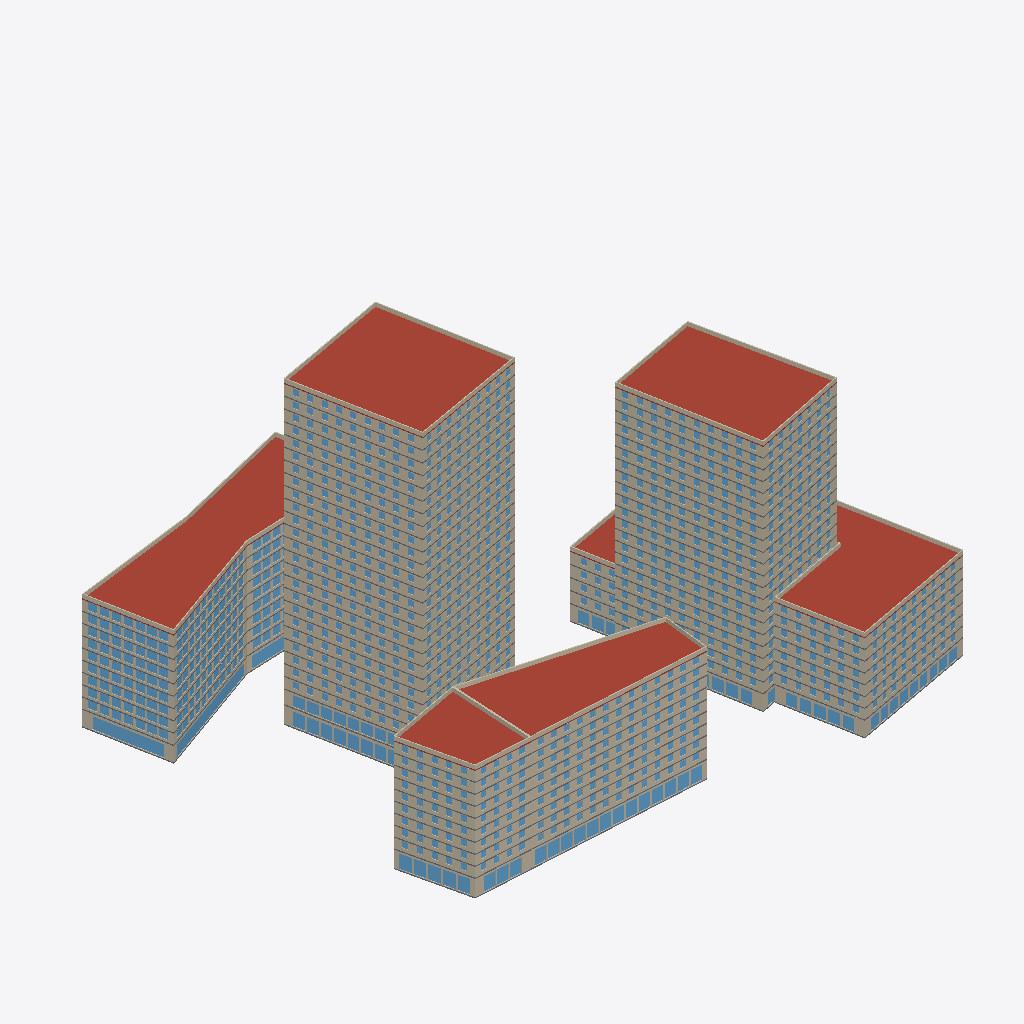
Isometric view of an IFC building model (IFC-SPF (STEP), schema IFC4, length unit metre), seen from the south-west, elements coloured by IFC class (only those large enough to see are counted): 202 walls (beige), 105 windows (light blue), 86 slabs (grey), 7 roofs (red-brown).
Extent 147.9 m × 130.9 m × 88.2 m (x, y, z). Storeys (64): A-P1 at 0.00 m; B-GF at 0.00 m; B2-GF at 0.00 m; B3-GF at 0.00 m; C1-GF at 0.00 m; C2-GF at 0.00 m; D-GF at 0.00 m; B-L1 at 4.50 m; B2-L1 at 4.50 m; B3-L1 at 4.50 m; D-L1 at 4.50 m; A-P2 at 5.00 m; C1-L1 at 5.00 m; C2-L1 at 5.00 m; B-L2 at 7.50 m; B2-L2 at 7.50 m. Elements (3852): 3322 IfcWindow, 432 IfcWall, 91 IfcSlab, 7 IfcRoof.

HEADER;
FILE_DESCRIPTION(('ViewDefinition[DesignTransferView]'),'2;1');
FILE_NAME('/dev/null','2026-11-08T19:30:01+00:00',(''),(''),'IfcOpenShell 0.9.0.post1','IfcOpenShell 0.9.0.post1','Nobody');
FILE_SCHEMA(('IFC4'));
ENDSEC;
DATA;
#1=IFCPROJECT('2Dj2sgFBjEbQjG5fgo2fGE',$,'Panorama Pankrác — existing scheme (v0)',$,$,$,$,(#10),#5);
#12=IFCSITE('1VnA8wu4P3pu4Vh9XZF6DD',$,'Site',$,$,#304,#299,$,$,$,$,$,$,$);
#308=IFCBUILDING('2pfzsjR65CT9Ag9yjdTZQS',$,'Diagrid tower (T2)','Residential / hotel tower',$,$,$,$,$,$,$,$);
#49479=IFCBUILDING('0GVmCMZRn0Be56mf_2XhU2',$,'Green tower (E residential tower)','Residential',$,$,$,$,$,$,$,$);
#88849=IFCBUILDING('3M52X89KPBEu41BG$1INnS',$,'Terraced block (E)','Residential',$,$,$,$,$,$,$,$);
#109751=IFCBUILDING('1GhmNuIh1AovgyiAPz7bDs',$,'Podium north (E)','Residential',$,$,$,$,$,$,$,$);
#116339=IFCBUILDING('2uirjaJP13OAGI1_nFbuW_',$,'Front slab — west head (T5)','Hotel / office',$,$,$,$,$,$,$,$);
#127605=IFCBUILDING('1oj5OGyRv2$OnyoliWSvGA',$,'Front slab — wing (T5)','Hotel / office',$,$,$,$,$,$,$,$);
#146551=IFCBUILDING('2nKLkgaCD2j9J$lcBSWg_h',$,'Butterfly office (T1 bow-tie)','Office',$,$,$,$,$,$,$,$);
#315=IFCBUILDINGSTOREY('1Awsj1MAv0lP_aein7bs$6',$,'A-P1',$,$,#326,$,$,$,0.0);
#2202=IFCBUILDINGSTOREY('2uwkkya1D4luwbEjy2HZ9l',$,'A-P2',$,$,#2212,$,$,$,5.0);
#4088=IFCBUILDINGSTOREY('0bMwbfwhb8SepKAedNyboS',$,'A-L3',$,$,#4098,$,$,$,9.0);
#5974=IFCBUILDINGSTOREY('2rTLvkxVbCeOmTgtaM2kGw',$,'A-L4',$,$,#5984,$,$,$,12.2417);
#7860=IFCBUILDINGSTOREY('2AsQrR_Jv5CO1RZTVueokI',$,'A-L5',$,$,#7870,$,$,$,15.4834);
#9746=IFCBUILDINGSTOREY('020$38TG57juJvO1MjxTbU',$,'A-L6',$,$,#9756,$,$,$,18.7251);
#11632=IFCBUILDINGSTOREY('2L5oBJeZv9e9iwum9ym7wi',$,'A-L7',$,$,#11642,$,$,$,21.9668);
#13518=IFCBUILDINGSTOREY('2CDHEru4rD6v_NbM0soQi3',$,'A-L8',$,$,#13528,$,$,$,25.2085);
#15404=IFCBUILDINGSTOREY('1otIXwARj709aHM5vw02U5',$,'A-L9',$,$,#15414,$,$,$,28.4502);
#17290=IFCBUILDINGSTOREY('1YrY_AUBfBH9LIaoOnV22e',$,'A-L10',$,$,#17300,$,$,$,31.6919);
#19176=IFCBUILDINGSTOREY('1ouTerXML7fOTFd0Uf_Z3f',$,'A-L11',$,$,#19186,$,$,$,34.9336);
#21062=IFCBUILDINGSTOREY('0xDhxSH2z1hhXvZuYBHFdv',$,'A-L12',$,$,#21072,$,$,$,38.1753);
#22948=IFCBUILDINGSTOREY('0D2$LXUHHD6fv7rhvCjE$f',$,'A-L13',$,$,#22958,$,$,$,41.417);
#24834=IFCBUILDINGSTOREY('1BRBIlDK98W8uKCu6ibp8M',$,'A-L14',$,$,#24844,$,$,$,44.6587);
#26720=IFCBUILDINGSTOREY('08nyGxUwzAtxxkp_kweZdg',$,'A-L15',$,$,#26730,$,$,$,47.9004);
#28606=IFCBUILDINGSTOREY('3nWLlovBbF7hUBVq2lxn1c',$,'A-L16',$,$,#28616,$,$,$,51.1421);
#30492=IFCBUILDINGSTOREY('1qEq$xylf7IR8h96HZn6au',$,'A-L17',$,$,#30502,$,$,$,54.3838);
#32378=IFCBUILDINGSTOREY('1TKC58SwnFA8YkmrQMJDF8',$,'A-L18',$,$,#32388,$,$,$,57.6255);
#34264=IFCBUILDINGSTOREY('1sYZ5bdcL37QMYiiaZvDWN',$,'A-L19',$,$,#34274,$,$,$,60.8672);
#36150=IFCBUILDINGSTOREY('0FsMsluBDCxww5N6QktOve',$,'A-L20',$,$,#36160,$,$,$,64.1089);
#38036=IFCBUILDINGSTOREY('2eT0pL3XzCigdE9WRel75w',$,'A-L21',$,$,#38046,$,$,$,67.3506);
#39922=IFCBUILDINGSTOREY('1I8LcsXxL8cwZ7NseYp$j0',$,'A-L22',$,$,#39932,$,$,$,70.5923);
#41808=IFCBUILDINGSTOREY('0uQsep8M52hAOAGHTuRNT2',$,'A-L23',$,$,#41818,$,$,$,73.834);
#43694=IFCBUILDINGSTOREY('1O51Fq9Q95CuQAm2hAv8Dw',$,'A-L24',$,$,#43704,$,$,$,77.0757);
#45580=IFCBUILDINGSTOREY('11LU4Uudf02BtMMCaMZmPJ',$,'A-L25',$,$,#45590,$,$,$,80.3174);
#47466=IFCBUILDINGSTOREY('3jmX8X6KT2mBDyl7KMp9bU',$,'A-L26',$,$,#47476,$,$,$,83.5591);
#49352=IFCBUILDINGSTOREY('1pTTtR2iX2mhug8HTEIGz1',$,'A-Roof',$,$,#49362,$,$,$,86.8008);
#49485=IFCBUILDINGSTOREY('085FHyuLr1OfbOv7NqY2yl',$,'B-GF',$,$,#49496,$,$,$,0.0);
#51132=IFCBUILDINGSTOREY('2kDhING3LD59NSc2Jb8$iY',$,'B-L1',$,$,#51142,$,$,$,4.5);
#52922=IFCBUILDINGSTOREY('1qk0px2BrEWRLkksDWbrtL',$,'B-L2',$,$,#52932,$,$,$,7.5);
#54712=IFCBUILDINGSTOREY('39LqxvjSrEtuIxerW73UQF',$,'B-L3',$,$,#54722,$,$,$,10.5);
#56502=IFCBUILDINGSTOREY('31S2fCEJ536BVXked1GlNK',$,'B-L4',$,$,#56512,$,$,$,13.5);
#58292=IFCBUILDINGSTOREY('3iyimeKdb5HOK7qoEkwCUx',$,'B-L5',$,$,#58302,$,$,$,16.5);
#60082=IFCBUILDINGSTOREY('1szoMp7cX7$PNKBrXH681t',$,'B-L6',$,$,#60092,$,$,$,19.5);
#61872=IFCBUILDINGSTOREY('0UfoYeSYH8cxkQhpIV8mqv',$,'B-L7',$,$,#61882,$,$,$,22.5);
#63662=IFCBUILDINGSTOREY('3H1MVuzlb36epYLVu$G1BR',$,'B-L8',$,$,#63672,$,$,$,25.5);
#65452=IFCBUILDINGSTOREY('0DJcxiaAz9pQfGIj1vm2qF',$,'B-L9',$,$,#65462,$,$,$,28.5);
#67242=IFCBUILDINGSTOREY('2MpUmIzin9i9wPP03L$yMr',$,'B-L10',$,$,#67252,$,$,$,31.5);
#69032=IFCBUILDINGSTOREY('3avVD2ev1FugewG53r9Lhp',$,'B-L11',$,$,#69042,$,$,$,34.5);
#70822=IFCBUILDINGSTOREY('0kJcOPzN13aQiBbtoiuB7o',$,'B-L12',$,$,#70832,$,$,$,37.5);
#72612=IFCBUILDINGSTOREY('02K1t4$dbAJx9NtVlPU1bv',$,'B-L13',$,$,#72622,$,$,$,40.5);
#74402=IFCBUILDINGSTOREY('230wX6A$fEiR7lN9y3fCEt',$,'B-L14',$,$,#74412,$,$,$,43.5);
#76192=IFCBUILDINGSTOREY('0nLYlW7a11fRO0hyeiAcPe',$,'B-L15',$,$,#76202,$,$,$,46.5);
#77982=IFCBUILDINGSTOREY('3utXjJ_114Th$GUur_Z_hg',$,'B-L16',$,$,#77992,$,$,$,49.5);
#79772=IFCBUILDINGSTOREY('1NU1XHsGv0_Aq9Q0qbOvSP',$,'B-L17',$,$,#79782,$,$,$,52.5);
#81562=IFCBUILDINGSTOREY('2P0cxw7TX23uMfbVRaGTsw',$,'B-L18',$,$,#81572,$,$,$,55.5);
#83352=IFCBUILDINGSTOREY('3_Slk2Z$j5OhYxDYaDMrG6',$,'B-L19',$,$,#83362,$,$,$,58.5);
#85142=IFCBUILDINGSTOREY('1laqoU9vP6OhJV71SysgF_',$,'B-L20',$,$,#85152,$,$,$,61.5);
#86932=IFCBUILDINGSTOREY('2qv5btXgD6N9aFHoPIF77m',$,'B-L21',$,$,#86942,$,$,$,64.5);
#88722=IFCBUILDINGSTOREY('3O$so6JfT9dv$1AxUOaVRm',$,'B-Roof',$,$,#88732,$,$,$,67.5);
#88855=IFCBUILDINGSTOREY('1QPfu90iv8W9O030TxVccB',$,'B2-GF',$,$,#88866,$,$,$,0.0);
#91320=IFCBUILDINGSTOREY('1J3NDVbIH8HAf5QySYv8AT',$,'B2-L1',$,$,#91330,$,$,$,4.5);
#93928=IFCBUILDINGSTOREY('3hWPjGGYv1jhl$ybPVtyHQ',$,'B2-L2',$,$,#93938,$,$,$,7.5);
#96536=IFCBUILDINGSTOREY('0v17M_l4nB$OzbzVrbkzCx',$,'B2-L3',$,$,#96546,$,$,$,10.5);
#99144=IFCBUILDINGSTOREY('1pUWTujVH9qQz56BckEMYX',$,'B2-L4',$,$,#99154,$,$,$,13.5);
#101752=IFCBUILDINGSTOREY('049BKrwqH96vcaWID9nLfc',$,'B2-L5',$,$,#101762,$,$,$,16.5);
#104360=IFCBUILDINGSTOREY('2CcmHSdSL1R9jleCWSBJZ0',$,'B2-L6',$,$,#104370,$,$,$,19.5);
#106968=IFCBUILDINGSTOREY('03WA9nUQT7QQDnQJbEbLJB',$,'B2-L7',$,$,#106978,$,$,$,22.5);
#109576=IFCBUILDINGSTOREY('002PBZgW93Fu4orjaY5S9E',$,'B2-Roof',$,$,#109586,$,$,$,25.5);
#109757=IFCBUILDINGSTOREY('0l8cClILD4zxxbXn_K0a0c',$,'B3-GF',$,$,#109768,$,$,$,0.0);
#110972=IFCBUILDINGSTOREY('35YvSwF4f7Nu9uNneNZXPx',$,'B3-L1',$,$,#110982,$,$,$,4.5);
#112282=IFCBUILDINGSTOREY('3yn5Jx1HH8$B_5mmTUqhRu',$,'B3-L2',$,$,#112292,$,$,$,7.825);
#113592=IFCBUILDINGSTOREY('1OUQJrGgjBywI5YbsdrxLx',$,'B3-L3',$,$,#113602,$,$,$,11.15);
#114902=IFCBUILDINGSTOREY('1qBPMyOuP7CumkCRucNg3o',$,'B3-L4',$,$,#114912,$,$,$,14.475);
#49363=IFCROOF('2_rxWbYifB$wBM8WDt52sK',$,'A roof slab',$,$,#49386,#49375,$,.FLAT_ROOF.);
#175913=IFCROOF('1GTEeovQrEofFv9EP1RO_Q',$,'D roof slab',$,$,#175938,#175927,$,.FLAT_ROOF.);
#88733=IFCROOF('1u9ip9bSfF_RgqlJOIJRZy',$,'B roof slab',$,$,#88756,#88745,$,.FLAT_ROOF.);
#146435=IFCROOF('103UWNzwv7sBs1dmyPTF_z',$,'C2 roof slab',$,$,#146458,#146447,$,.FLAT_ROOF.);
#109587=IFCROOF('0D78wEZTr09e5e$zqkuu9s',$,'B2 roof slab',$,$,#109612,#109601,$,.FLAT_ROOF.);
#127489=IFCROOF('3D_dXYcmD0_vOWfGRgSE9M',$,'C1 roof slab',$,$,#127512,#127501,$,.FLAT_ROOF.);
#143029=IFCWALL('3usZL$2mP2ju50Rv09X3Ww',$,'C2-L8 ext wall 2',$,$,#143051,#143041,$,.SOLIDWALL.);
#129827=IFCWALL('0TuhRdk8fFyPAKBCboeMKG',$,'C2-L1 ext wall 2',$,$,#129849,#129839,$,.SOLIDWALL.);
#131713=IFCWALL('1ztAxZyrn3lBCRHjxWZqCc',$,'C2-L2 ext wall 2',$,$,#131735,#131725,$,.SOLIDWALL.);
#133599=IFCWALL('1tVTzuTtL2DvOCf8b_GqaB',$,'C2-L3 ext wall 2',$,$,#133621,#133611,$,.SOLIDWALL.);
#135485=IFCWALL('0jt0vpnI1AMgmKOCLViXPP',$,'C2-L4 ext wall 2',$,$,#135507,#135497,$,.SOLIDWALL.);
#137371=IFCWALL('3wTzwS1fX2jgq2YcMxYqP4',$,'C2-L5 ext wall 2',$,$,#137393,#137383,$,.SOLIDWALL.);
#139257=IFCWALL('3kBY8_66v058O_jaTutcN3',$,'C2-L6 ext wall 2',$,$,#139279,#139269,$,.SOLIDWALL.);
#141143=IFCWALL('0CbZsSXl9CB9i61bNlsvGl',$,'C2-L7 ext wall 2',$,$,#141165,#141155,$,.SOLIDWALL.);
#144915=IFCWALL('3800LZIGf8IRFlRBdz3ohQ',$,'C2-L9 ext wall 2',$,$,#144937,#144927,$,.SOLIDWALL.);
#26786=IFCWALL('064pvidSbBh9WSvFm7FwBp',$,'A-L15 ext wall 1',$,$,#26808,#26798,$,.SOLIDWALL.);
#34330=IFCWALL('26b2rPWTH1qRwX1dHPLxN1',$,'A-L19 ext wall 1',$,$,#34352,#34342,$,.SOLIDWALL.);
#47532=IFCWALL('2$P8fJNFj51QHB0zjR_FSt',$,'A-L26 ext wall 1',$,$,#47554,#47544,$,.SOLIDWALL.);
#13584=IFCWALL('2lwG90T9X29xpcjBGqD3jz',$,'A-L8 ext wall 1',$,$,#13606,#13596,$,.SOLIDWALL.);
#17356=IFCWALL('1vPXGPfRr5bebCSiJgnFN2',$,'A-L10 ext wall 1',$,$,#17378,#17368,$,.SOLIDWALL.);
#19242=IFCWALL('19O7yhI4rDPRTOQi0kto8C',$,'A-L11 ext wall 1',$,$,#19264,#19254,$,.SOLIDWALL.);
#28672=IFCWALL('02G6Ri0qPEcxeBISwFXSoJ',$,'A-L16 ext wall 1',$,$,#28694,#28684,$,.SOLIDWALL.);
#39988=IFCWALL('39oMXj5YvFzxTb2HW_Z7k5',$,'A-L22 ext wall 1',$,$,#40010,#40000,$,.SOLIDWALL.);
#45646=IFCWALL('0lEOHWaNLFhPZ1AdIEMSev',$,'A-L25 ext wall 1',$,$,#45668,#45658,$,.SOLIDWALL.);
#11698=IFCWALL('3PDTUBGc99A9fFlwe4H_UX',$,'A-L7 ext wall 1',$,$,#11720,#11710,$,.SOLIDWALL.);
#24900=IFCWALL('2yOsWVwfjAPP9lNZk0IbxJ',$,'A-L14 ext wall 1',$,$,#24922,#24912,$,.SOLIDWALL.);
#36216=IFCWALL('2JpcMPCf13YQzRoWrMosDU',$,'A-L20 ext wall 1',$,$,#36238,#36228,$,.SOLIDWALL.);
#15470=IFCWALL('17w4itieXBywR0sKj_ZWco',$,'A-L9 ext wall 1',$,$,#15492,#15482,$,.SOLIDWALL.);
#38102=IFCWALL('0SH3Ao6vL08PIvPl9YttYX',$,'A-L21 ext wall 1',$,$,#38124,#38114,$,.SOLIDWALL.);
#41874=IFCWALL('0xC1nZNnvFwQYiuEla$h5E',$,'A-L23 ext wall 1',$,$,#41896,#41886,$,.SOLIDWALL.);
#9812=IFCWALL('2EiKcy$JbBD8WzDmIuc2K5',$,'A-L6 ext wall 1',$,$,#9834,#9824,$,.SOLIDWALL.);
#21128=IFCWALL('0GE2Hv9ETByOWQKUv26YwI',$,'A-L12 ext wall 1',$,$,#21150,#21140,$,.SOLIDWALL.);
#23014=IFCWALL('1ZSg0TNI5DbxkRZSpB_FFe',$,'A-L13 ext wall 1',$,$,#23036,#23026,$,.SOLIDWALL.);
#32444=IFCWALL('0sPbkUtov0FvyPyZ3V6lg0',$,'A-L18 ext wall 1',$,$,#32466,#32456,$,.SOLIDWALL.);
#43760=IFCWALL('2_mlDXB4v9RQgqoj_H3mbv',$,'A-L24 ext wall 1',$,$,#43782,#43772,$,.SOLIDWALL.);
#30558=IFCWALL('0Nt5w8nK5BZuVYtWumECyT',$,'A-L17 ext wall 1',$,$,#30580,#30570,$,.SOLIDWALL.);
#7926=IFCWALL('1QSHQeJan2je6_L0xgaCva',$,'A-L5 ext wall 1',$,$,#7948,#7938,$,.SOLIDWALL.);
#65518=IFCWALL('1u7MzG$PLCAusoY6SkC0YO',$,'B-L9 ext wall 1',$,$,#65540,#65530,$,.SOLIDWALL.);
#79838=IFCWALL('2l39kRmr57cP9KpY3MNF3d',$,'B-L17 ext wall 1',$,$,#79860,#79850,$,.SOLIDWALL.);
#58358=IFCWALL('0lpz6Cw1XFsOoXUYBcTJrj',$,'B-L5 ext wall 1',$,$,#58380,#58370,$,.SOLIDWALL.);
#72678=IFCWALL('20hAelA8f6Nfe1Uj$1ANpE',$,'B-L13 ext wall 1',$,$,#72700,#72690,$,.SOLIDWALL.);
#81628=IFCWALL('3SQMTuVWv0PRz7l4nvoLdu',$,'B-L18 ext wall 1',$,$,#81650,#81640,$,.SOLIDWALL.);
#63728=IFCWALL('0HqjU3yqj9RR29Zt_c7jR5',$,'B-L8 ext wall 1',$,$,#63750,#63740,$,.SOLIDWALL.);
#74468=IFCWALL('1B$10_hdvB9PT6ueqRJMvC',$,'B-L14 ext wall 1',$,$,#74490,#74480,$,.SOLIDWALL.);
#60148=IFCWALL('08N2oZqGfEruF_Hcv9oh9h',$,'B-L6 ext wall 1',$,$,#60170,#60160,$,.SOLIDWALL.);
#70888=IFCWALL('26IKy5WpP6nRD1dvW9mwHS',$,'B-L12 ext wall 1',$,$,#70910,#70900,$,.SOLIDWALL.);
#76258=IFCWALL('3y8lLkBTn3f9IDK7ri1l5t',$,'B-L15 ext wall 1',$,$,#76280,#76270,$,.SOLIDWALL.);
#78048=IFCWALL('2PLHYb8jnEgfqMPtvqM_yp',$,'B-L16 ext wall 1',$,$,#78070,#78060,$,.SOLIDWALL.);
#83418=IFCWALL('2TAGvSjFDE6OX8Bm3$AdmF',$,'B-L19 ext wall 1',$,$,#83440,#83430,$,.SOLIDWALL.);
#85208=IFCWALL('0RUi579jXDg88v15hvYP5G',$,'B-L20 ext wall 1',$,$,#85230,#85220,$,.SOLIDWALL.);
#86998=IFCWALL('3aqFemvjf8g87gfpSSi9fB',$,'B-L21 ext wall 1',$,$,#87020,#87010,$,.SOLIDWALL.);
#61938=IFCWALL('39ObPFw6v8EPrAH0Z0V6x2',$,'B-L7 ext wall 1',$,$,#61960,#61950,$,.SOLIDWALL.);
#67308=IFCWALL('3cgaM51Pf5kwYoYZ9dgDY_',$,'B-L10 ext wall 1',$,$,#67330,#67320,$,.SOLIDWALL.);
#69098=IFCWALL('3ZW8dxYar1IAEAg60Yaasi',$,'B-L11 ext wall 1',$,$,#69120,#69110,$,.SOLIDWALL.);
#56568=IFCWALL('3lcQoJwqfAFfxrkClVpsRO',$,'B-L4 ext wall 1',$,$,#56590,#56580,$,.SOLIDWALL.);
#6040=IFCWALL('2mJt5YyDHBIOZblzCbb$JY',$,'A-L4 ext wall 1',$,$,#6062,#6052,$,.SOLIDWALL.);
#127989=IFCWALL('0yHhXWpvzDl8FVHeBoTdQH',$,'C2-GF ext wall 2',$,$,#128011,#128001,$,.SOLIDWALL.);
#146528=IFCWALL('3JmhDxY0T6NBqyFpR8QaPQ',$,'C2 parapet 4',$,$,#146550,#146540,$,.PARAPET.);
#4154=IFCWALL('0a7VPVu6D1iBDUWmVz6cSm',$,'A-L3 ext wall 1',$,$,#4176,#4166,$,.SOLIDWALL.);
#116223=IFCROOF('3l3rI4B3T6kgOVYe$6cCfn',$,'B3 roof slab',$,$,#116246,#116235,$,.FLAT_ROOF.);
#146482=IFCWALL('2xLNLpf8P19QVPCdum40rH',$,'C2 parapet 2',$,$,#146504,#146494,$,.PARAPET.);
#14039=IFCWALL('2gD8jqD2PBvh4Og8N1_nWr',$,'A-L8 ext wall 2',$,$,#14061,#14051,$,.SOLIDWALL.);
#29127=IFCWALL('0INveT8Pz98BqVF7S8yy$L',$,'A-L16 ext wall 2',$,$,#29149,#29139,$,.SOLIDWALL.);
#34785=IFCWALL('1GBZ0ZJD92xuup$n1cwupE',$,'A-L19 ext wall 2',$,$,#34807,#34797,$,.SOLIDWALL.);
#21583=IFCWALL('2i7sVxFK5Acxj$FvhTx1M5',$,'A-L12 ext wall 2',$,$,#21605,#21595,$,.SOLIDWALL.);
#36671=IFCWALL('2gP9GOFjbCeeuFgrm3u_Xh',$,'A-L20 ext wall 2',$,$,#36693,#36683,$,.SOLIDWALL.);
#42329=IFCWALL('0bZdGGWqP02hr_rf0R2PCo',$,'A-L23 ext wall 2',$,$,#42351,#42341,$,.SOLIDWALL.);
#44215=IFCWALL('2NSvw0oxH66BOt5HjvhT0F',$,'A-L24 ext wall 2',$,$,#44237,#44227,$,.SOLIDWALL.);
#19697=IFCWALL('0hdPNDrsr4BBkHTIpBj0K6',$,'A-L11 ext wall 2',$,$,#19719,#19709,$,.SOLIDWALL.);
#23469=IFCWALL('2WJAWlBR58lhyxVnBn6$ZS',$,'A-L13 ext wall 2',$,$,#23491,#23481,$,.SOLIDWALL.);
#38557=IFCWALL('1i1e_Ee9L1OR32ItUqSIFB',$,'A-L21 ext wall 2',$,$,#38579,#38569,$,.SOLIDWALL.);
#54778=IFCWALL('0XTeqM7Ar17uskFz8OglIO',$,'B-L3 ext wall 1',$,$,#54800,#54790,$,.SOLIDWALL.);
#15925=IFCWALL('1BNik4lQ5Abw6Gzr88UWTO',$,'A-L9 ext wall 2',$,$,#15947,#15937,$,.SOLIDWALL.);
#27241=IFCWALL('1cADkFV1n8qexgwgXsTy3h',$,'A-L15 ext wall 2',$,$,#27263,#27253,$,.SOLIDWALL.);
#31013=IFCWALL('2ifKfIUc1D7x6uuCbcmyec',$,'A-L17 ext wall 2',$,$,#31035,#31025,$,.SOLIDWALL.);
#47987=IFCWALL('2TAyBXILz8NAhMx137R$Ch',$,'A-L26 ext wall 2',$,$,#48009,#47999,$,.SOLIDWALL.);
#10267=IFCWALL('3$JmOD3gHFTunlwI_pyG4k',$,'A-L6 ext wall 2',$,$,#10289,#10279,$,.SOLIDWALL.);
#12153=IFCWALL('1lYPcIKD9BMPTe3P_w$yyJ',$,'A-L7 ext wall 2',$,$,#12175,#12165,$,.SOLIDWALL.);
#17811=IFCWALL('0$b_i39rz9BQkW7VzNO5$H',$,'A-L10 ext wall 2',$,$,#17833,#17823,$,.SOLIDWALL.);
#25355=IFCWALL('0cu50ttCz6AAP4GVMbxRq4',$,'A-L14 ext wall 2',$,$,#25377,#25367,$,.SOLIDWALL.);
#40443=IFCWALL('2x6lSZULbCsuxBlG4nCLhq',$,'A-L22 ext wall 2',$,$,#40465,#40455,$,.SOLIDWALL.);
#32899=IFCWALL('2D0g3xlzH7oOgLivspXiF3',$,'A-L18 ext wall 2',$,$,#32921,#32911,$,.SOLIDWALL.);
#46101=IFCWALL('1bu8NKCIX9vu$ltYmyh6Qf',$,'A-L25 ext wall 2',$,$,#46123,#46113,$,.SOLIDWALL.);
#96606=IFCWALL('3STEM4UH57Qvjjh8qm4OGW',$,'B2-L3 ext wall 1',$,$,#96628,#96618,$,.SOLIDWALL.);
#107038=IFCWALL('3smx0v8dr9uAOX4hsc1kb6',$,'B2-L7 ext wall 1',$,$,#107060,#107050,$,.SOLIDWALL.);
#93998=IFCWALL('2GFqOGDwfBBP82XfMdWF8M',$,'B2-L2 ext wall 1',$,$,#94020,#94010,$,.SOLIDWALL.);
#99214=IFCWALL('0Ri0E5DVXABuGC_h_qyJXm',$,'B2-L4 ext wall 1',$,$,#99236,#99226,$,.SOLIDWALL.);
#91390=IFCWALL('3kHX4e8XfCcfF3N2Rw5AM6',$,'B2-L1 ext wall 1',$,$,#91412,#91402,$,.SOLIDWALL.);
#101822=IFCWALL('1zzuXg3k19XuCaI7vdBoS6',$,'B2-L5 ext wall 1',$,$,#101844,#101834,$,.SOLIDWALL.);
#104430=IFCWALL('3i$bf5Pfj2qxHXuphS$owf',$,'B2-L6 ext wall 1',$,$,#104452,#104442,$,.SOLIDWALL.);
#382=IFCWALL('3jsD25PQ54ruqcMaI6RP5M',$,'A-P1 ext wall 1',$,$,#404,#394,$,.SOLIDWALL.);
#88757=IFCWALL('2hqzvTZbrBbeu1RfdEY3Ft',$,'B parapet 1',$,$,#88779,#88769,$,.PARAPET.);
#88803=IFCWALL('0OcsNE1KfEeRxGbJ2eWZVQ',$,'B parapet 3',$,$,#88825,#88815,$,.PARAPET.);
#91057=IFCWALL('3zWRjxoz9FsxsbsWOQdxVl',$,'B2-GF ext wall 6',$,$,#91079,#91069,$,.SOLIDWALL.);
#88926=IFCWALL('3bXd34y5r6nuVkTEZOQcTQ',$,'B2-GF ext wall 1',$,$,#88948,#88938,$,.SOLIDWALL.);
#109265=IFCWALL('1E_mxyYN9DsPfjHb3Enro0',$,'B2-L7 ext wall 6',$,$,#109287,#109277,$,.SOLIDWALL.);
#93617=IFCWALL('11CCBvMo92iwXS5w20ryGW',$,'B2-L1 ext wall 6',$,$,#93639,#93629,$,.SOLIDWALL.);
#96225=IFCWALL('3Ot$6_vu5CCvn5G2bSlIyw',$,'B2-L2 ext wall 6',$,$,#96247,#96237,$,.SOLIDWALL.);
#104049=IFCWALL('1U5AjWz1j5fBlf5MxM4M$R',$,'B2-L5 ext wall 6',$,$,#104071,#104061,$,.SOLIDWALL.);
#106657=IFCWALL('23hkbCT$17axd040fDpv2a',$,'B2-L6 ext wall 6',$,$,#106679,#106669,$,.SOLIDWALL.);
#101441=IFCWALL('3eGh5aJ5LDTw3gz3VN6Msj',$,'B2-L4 ext wall 6',$,$,#101463,#101453,$,.SOLIDWALL.);
#98833=IFCWALL('3irxYwCDP27fqC32z4gIeG',$,'B2-L3 ext wall 6',$,$,#98855,#98845,$,.SOLIDWALL.);
#49387=IFCWALL('3BmO2puDb378$P4Fr$HawQ',$,'A parapet 1',$,$,#49409,#49399,$,.PARAPET.);
#49433=IFCWALL('2tjoeB2oXDNx2OaXIEbHHt',$,'A parapet 3',$,$,#49455,#49445,$,.PARAPET.);
#125308=IFCWALL('2p4LKP1oH6WBJro2VsBEdh',$,'C1-L8 ext wall 1',$,$,#125330,#125320,$,.SOLIDWALL.);
#126426=IFCWALL('1k9Bm66EH2Hga$h$euRJP1',$,'C1-L9 ext wall 1',$,$,#126448,#126438,$,.SOLIDWALL.);
#117482=IFCWALL('102s9TylnD$AJceejNjYw0',$,'C1-L1 ext wall 1',$,$,#117504,#117494,$,.SOLIDWALL.);
#118600=IFCWALL('3$ChpTeCX9SAByoFA1McN2',$,'C1-L2 ext wall 1',$,$,#118622,#118612,$,.SOLIDWALL.);
#119718=IFCWALL('10fBCepv57y8tzo$L3f4Ha',$,'C1-L3 ext wall 1',$,$,#119740,#119730,$,.SOLIDWALL.);
#120836=IFCWALL('0Cq6WeBjv2Lul0_QuuqErg',$,'C1-L4 ext wall 1',$,$,#120858,#120848,$,.SOLIDWALL.);
#121954=IFCWALL('1dB0kVRKzAyPs$8bct7AXE',$,'C1-L5 ext wall 1',$,$,#121976,#121966,$,.SOLIDWALL.);
#123072=IFCWALL('2MWlg4LBT63wQHOtAJ9f3P',$,'C1-L6 ext wall 1',$,$,#123094,#123084,$,.SOLIDWALL.);
#124190=IFCWALL('0V4HGkMGH0BA7Q39egFKeR',$,'C1-L7 ext wall 1',$,$,#124212,#124202,$,.SOLIDWALL.);
#8381=IFCWALL('0qqJ3PJT5DRuezDR7CmMz1',$,'A-L5 ext wall 2',$,$,#8403,#8393,$,.SOLIDWALL.);
#109636=IFCWALL('0Bfdp0kEX0oxDhefRY3ljD',$,'B2 parapet 2',$,$,#109658,#109648,$,.PARAPET.);
#78551=IFCWALL('1ps8af$6H5QxIYUfLmrHNU',$,'B-L16 ext wall 2',$,$,#78573,#78563,$,.SOLIDWALL.);
#69601=IFCWALL('0WW8DZdRb8FwgOKWbXFIN7',$,'B-L11 ext wall 2',$,$,#69623,#69613,$,.SOLIDWALL.);
#71391=IFCWALL('3azJBJpXLFOfpyNWumU6Wp',$,'B-L12 ext wall 2',$,$,#71413,#71403,$,.SOLIDWALL.);
#80341=IFCWALL('3H2dgfrmTE0f7Ok_0mQQBn',$,'B-L17 ext wall 2',$,$,#80363,#80353,$,.SOLIDWALL.);
#85711=IFCWALL('0nf$GuFeHARQ_JvZB7vyxc',$,'B-L20 ext wall 2',$,$,#85733,#85723,$,.SOLIDWALL.);
#87501=IFCWALL('0LRmKLKGfC2Q9SrewY2C2F',$,'B-L21 ext wall 2',$,$,#87523,#87513,$,.SOLIDWALL.);
#67811=IFCWALL('2XrtY59s1ChhPaNEM9QTrD',$,'B-L10 ext wall 2',$,$,#67833,#67823,$,.SOLIDWALL.);
#73181=IFCWALL('3G95pcW194J9P5nsQ6we46',$,'B-L13 ext wall 2',$,$,#73203,#73193,$,.SOLIDWALL.);
#76761=IFCWALL('0HmMQEb118av2vK4ZNXdBu',$,'B-L15 ext wall 2',$,$,#76783,#76773,$,.SOLIDWALL.);
ENDSEC;
